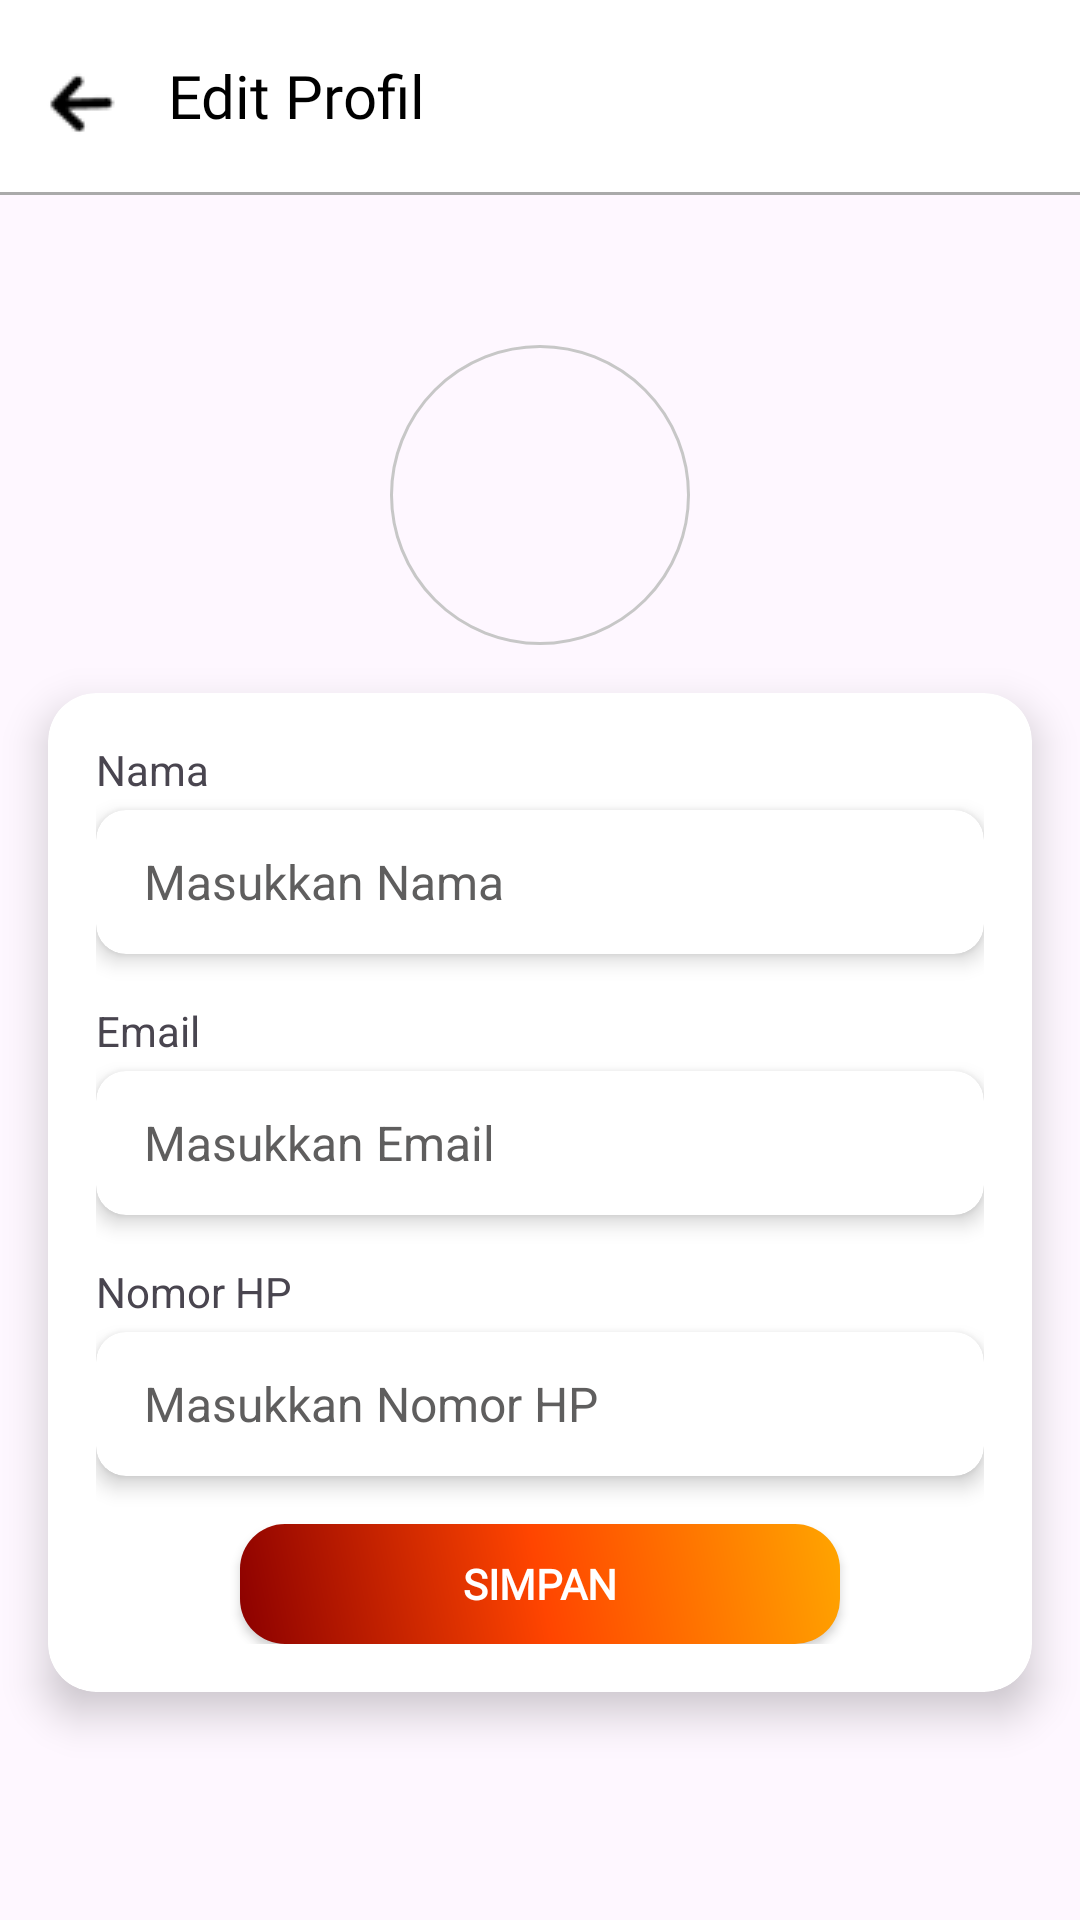

Here is an Android app screen rendered from its layout file. Give the layout XML and the strings, colors and styles it references.
<!-- AndroidManifest.xml: application theme Theme.RANTS -->
<!-- res/layout/activity_editprofil.xml -->
<androidx.constraintlayout.widget.ConstraintLayout
    xmlns:android="http://schemas.android.com/apk/res/android"
    xmlns:app="http://schemas.android.com/apk/res-auto"
    xmlns:tools="http://schemas.android.com/tools"
    android:id="@+id/main"
    android:layout_width="match_parent"
    android:layout_height="match_parent"
    tools:context=".EditprofilActivity">

    
    <com.google.android.material.appbar.AppBarLayout
        android:id="@+id/appBar"
        android:layout_width="match_parent"
        android:layout_height="wrap_content"
        android:theme="@style/ThemeOverlay.MaterialComponents.Dark.ActionBar"
        app:layout_constraintTop_toTopOf="parent"
        app:layout_constraintStart_toStartOf="parent"
        app:layout_constraintEnd_toEndOf="parent">

        <androidx.appcompat.widget.Toolbar
            android:id="@+id/toolbar"
            android:layout_width="match_parent"
            android:layout_height="wrap_content"
            android:background="@android:color/white"
            android:title="KOSTUM"
            android:titleTextColor="@color/black"
            app:navigationIcon="@drawable/fotojadwal"
            app:elevation="4dp"
            android:theme="@style/ToolbarShadow">

            <TextView
                android:id="@+id/textView3"
                android:layout_width="match_parent"
                android:layout_height="wrap_content"
                android:fontFamily="@font/poppins_medium"
                android:layout_marginTop="18dp"
                android:text="Edit Profil"
                android:textColor="@color/black"
                android:textSize="20sp" />
        </androidx.appcompat.widget.Toolbar>

        <View
            android:layout_width="match_parent"
            android:layout_height="1dp"
            android:background="@android:color/darker_gray" />
    </com.google.android.material.appbar.AppBarLayout>

    
    <ImageView
        android:id="@+id/fotoProfil"
        android:layout_width="100dp"
        android:layout_height="100dp"
        android:background="@drawable/gradientbulat"
        android:scaleType="centerCrop"
        android:src="@drawable/baseline_person_24"
        app:layout_constraintTop_toBottomOf="@id/appBar"
        app:layout_constraintStart_toStartOf="parent"
        app:layout_constraintEnd_toEndOf="parent"
        android:layout_marginTop="50dp" />

    
    <androidx.cardview.widget.CardView
        android:id="@+id/cardContainer"
        android:layout_width="0dp"
        android:layout_height="wrap_content"
        android:layout_margin="16dp"
        app:cardCornerRadius="16dp"
        app:cardElevation="8dp"
        app:layout_constraintTop_toBottomOf="@id/fotoProfil"
        app:layout_constraintStart_toStartOf="parent"
        app:layout_constraintEnd_toEndOf="parent">

        <LinearLayout
            android:layout_width="match_parent"
            android:layout_height="wrap_content"
            android:orientation="vertical"
            android:padding="16dp">

            
            <TextView
                android:layout_width="wrap_content"
                android:layout_height="wrap_content"
                android:text="Nama"
                android:textSize="14sp"
                android:layout_marginBottom="4dp" />

            <androidx.cardview.widget.CardView
                android:layout_width="match_parent"
                android:layout_height="48dp"
                android:layout_marginBottom="16dp"
                app:cardCornerRadius="10dp"
                app:cardElevation="4dp">

                <EditText
                    android:id="@+id/nameEditText"
                    android:layout_width="match_parent"
                    android:layout_height="match_parent"
                    android:background="@android:color/transparent"
                    android:textColorHint="#5F5E5E"
                    android:hint="Masukkan Nama"
                    android:textSize="16sp"
                    android:paddingStart="16dp" />
            </androidx.cardview.widget.CardView>

            
            <TextView
                android:layout_width="wrap_content"
                android:layout_height="wrap_content"
                android:text="Email"
                android:textSize="14sp"
                android:layout_marginBottom="4dp" />

            <androidx.cardview.widget.CardView
                android:layout_width="match_parent"
                android:layout_height="48dp"
                android:layout_marginBottom="16dp"
                app:cardCornerRadius="10dp"
                app:cardElevation="4dp">

                <EditText
                    android:id="@+id/emailEditText"
                    android:layout_width="match_parent"
                    android:layout_height="match_parent"
                    android:background="@android:color/transparent"
                    android:textColorHint="#5F5E5E"
                    android:focusable="false"
                    android:hint="Masukkan Email"
                    android:textSize="16sp"
                    android:paddingStart="16dp" />
            </androidx.cardview.widget.CardView>

            
            <TextView
                android:layout_width="wrap_content"
                android:layout_height="wrap_content"
                android:text="Nomor HP"
                android:textSize="14sp"
                android:layout_marginBottom="4dp" />

            <androidx.cardview.widget.CardView
                android:layout_width="match_parent"
                android:layout_height="48dp"
                android:layout_marginBottom="16dp"
                app:cardCornerRadius="10dp"
                app:cardElevation="4dp">

                <EditText
                    android:id="@+id/phoneEditText"
                    android:layout_width="match_parent"
                    android:layout_height="match_parent"
                    android:background="@android:color/transparent"
                    android:textColorHint="#5F5E5E"
                    android:hint="Masukkan Nomor HP"
                    android:textSize="16sp"
                    android:paddingStart="16dp" />
            </androidx.cardview.widget.CardView>

            
            <Button
                android:id="@+id/saveButton"
                android:layout_width="200dp"
                android:layout_height="40dp"
                android:layout_gravity="center"
                app:backgroundTint="@null"
                android:background="@drawable/backgroundbutton"
                android:text="Simpan"
                android:textColor="@color/white"
                android:fontFamily="@font/poppins"
                android:textStyle="bold" />
        </LinearLayout>
    </androidx.cardview.widget.CardView>

</androidx.constraintlayout.widget.ConstraintLayout>
<!-- resources referenced by this layout -->
<resources>
  <color name="black">#FF000000</color>
  <color name="white">#FFFFFFFF</color>
  <!-- drawable backgroundbutton (drawable) -->
  <?xml version="1.0" encoding="utf-8"?>
  <layer-list xmlns:android="http://schemas.android.com/apk/res/android">
      <item>
          <shape android:shape="rectangle">
  
              <gradient
                  android:angle="45"
                  android:startColor="#8B0000"
                  android:centerColor="#FF4500"
                  android:endColor="#FFA500"
                  android:type="linear" />
              <corners android:radius="15dp" />
          </shape>
      </item>
  </layer-list>
  <!-- drawable fotojadwal: png bitmap (drawable, 536 bytes) -->
  <!-- drawable gradientbulat (drawable) -->
  <?xml version="1.0" encoding="utf-8"?>
  <layer-list xmlns:android="http://schemas.android.com/apk/res/android">
      <item>
          <shape android:shape="rectangle">
              <stroke
                  android:color="#C7C7C7"
                  android:width="1dp"/>
              <corners android:radius="100dp" />
  
          </shape>
      </item>
  </layer-list>
  <style name="ToolbarShadow" parent="ThemeOverlay.AppCompat.Dark.ActionBar">
          <item name="android:elevation">8dp</item>  
          <item name="android:translationZ">4dp</item> 
      </style>
  <style name="Theme.RANTS" parent="Base.Theme.RANTS" />
  <style name="Base.Theme.RANTS" parent="Theme.Material3.DayNight.NoActionBar">
          
          
      </style>
</resources>
